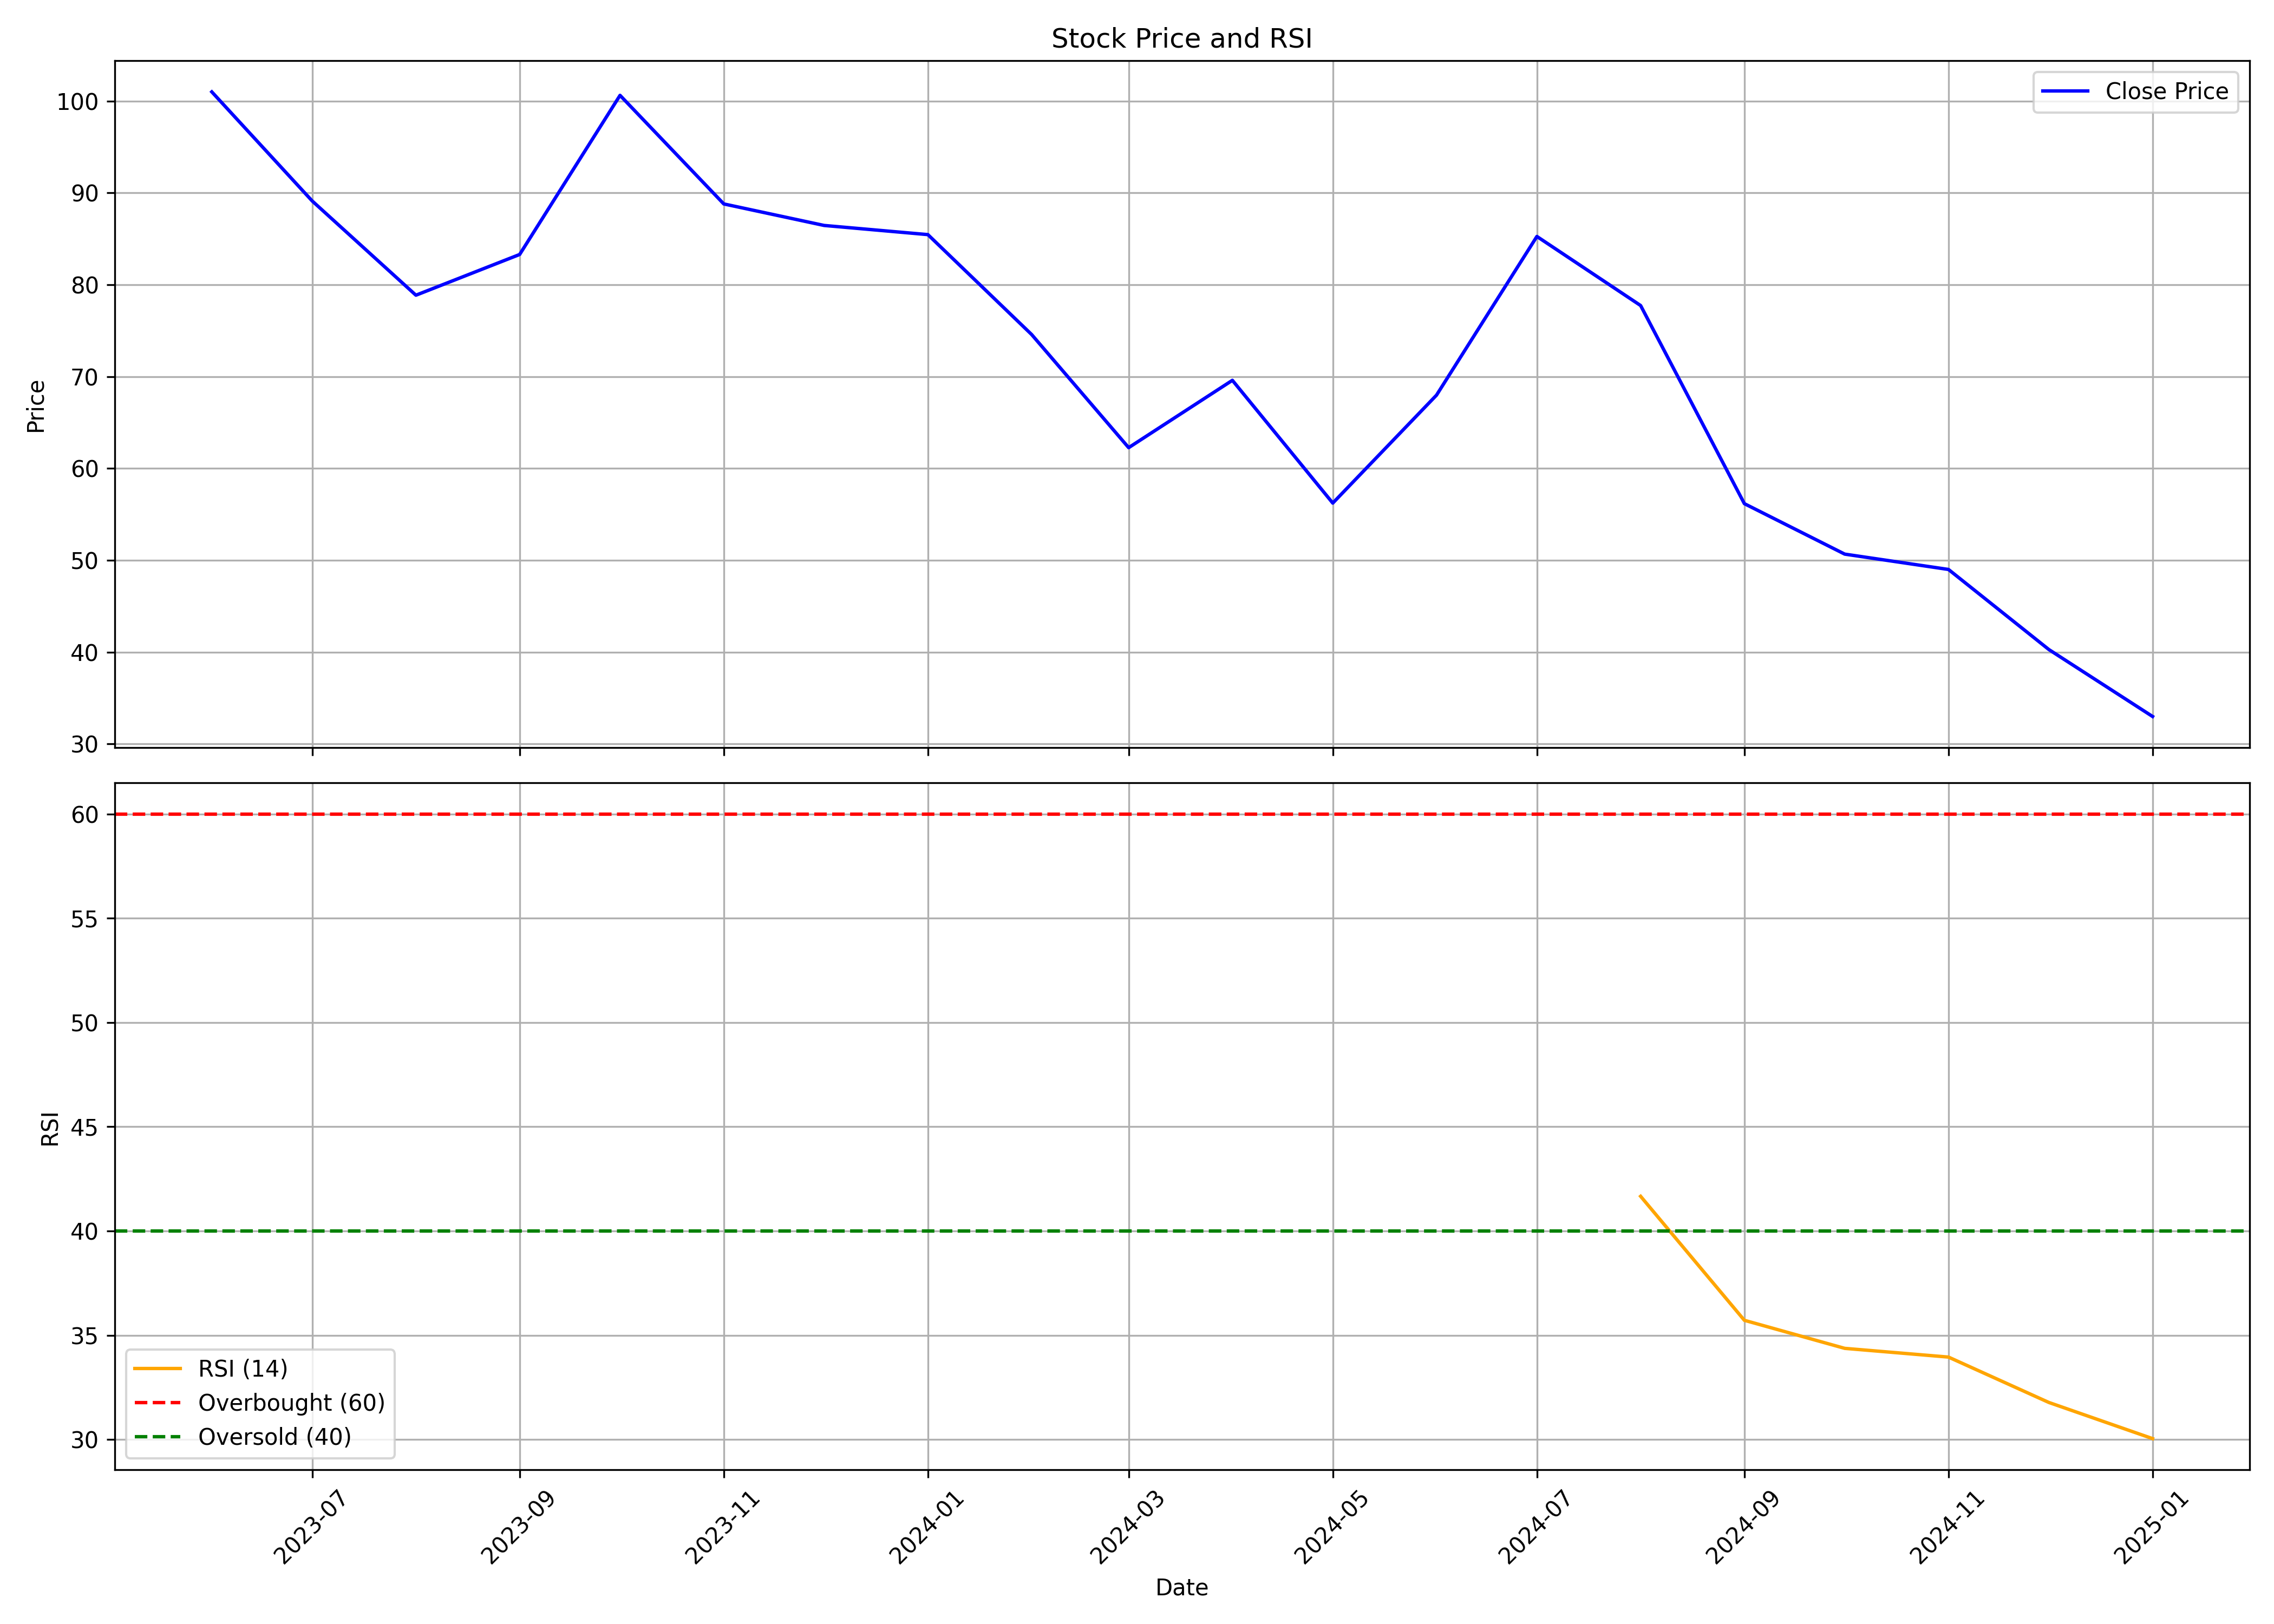

The file beside this chart, header and first rows:
, date, symbol, open, high, low, close, volume, rsi
0, 2023-06-01, SADHNANIQ, 110.1, 121, 98.28, 101, 3601849, 
1, 2023-07-01, SADHNANIQ, 101.9, 116.5, 84.94, 89.13, 3260263, 
2, 2023-08-01, SADHNANIQ, 89.97, 94.66, 67.56, 78.86, 4111344, 
3, 2023-09-01, SADHNANIQ, 80.06, 99.54, 73.53, 83.3, 20513600, 
4, 2023-10-01, SADHNANIQ, 83.42, 104.8, 76.68, 100.6, 20770437, 
5, 2023-11-01, SADHNANIQ, 101.3, 109.8, 86.96, 88.8, 29691274, 
6, 2023-12-01, SADHNANIQ, 88.46, 106.7, 83.27, 86.46, 61155169, 
7, 2024-01-01, SADHNANIQ, 88.75, 95.59, 84.51, 85.46, 13390515, 
8, 2024-02-01, SADHNANIQ, 85.61, 86.66, 73.19, 74.59, 8081574, 
9, 2024-03-01, SADHNANIQ, 74.94, 78.08, 60.67, 62.26, 10201177, 
10, 2024-04-01, SADHNANIQ, 63.21, 73.79, 63.21, 69.6, 5108196, 
11, 2024-05-01, SADHNANIQ, 69.6, 71.59, 55.08, 56.23, 7042647, 
12, 2024-06-01, SADHNANIQ, 58.97, 74.23, 48.99, 67.98, 8892930, 
13, 2024-07-01, SADHNANIQ, 68.3, 89.34, 66.61, 85.26, 22811589, 
14, 2024-08-01, SADHNANIQ, 85.76, 86.06, 68.53, 77.74, 9473437, 41.66
15, 2024-09-01, SADHNANIQ, 77.72, 78.7, 55.52, 56.17, 20832289, 35.72
16, 2024-10-01, SADHNANIQ, 57.08, 57.14, 44.96, 50.67, 4997002, 34.37
17, 2024-11-01, SADHNANIQ, 51.51, 55.75, 43.95, 49.0, 4598498, 33.95
18, 2024-12-01, SADHNANIQ, 48.99, 58.31, 40.0, 40.28, 26224669, 31.77
19, 2025-01-01, SADHNANIQ, 40.49, 43.5, 31.61, 32.99, 8465584, 30.04
